Run: headless pygame with SDL's dummy video driver; simulated clock (each Clock.tick advances the game by its frame time, no real sleeping); random seed 0; keys injected as events and as key.get_pressed() state; mouse plan: one left click at the window centre at the start of phase 2, then a move to the lower-right quarter at the start of phase 3.
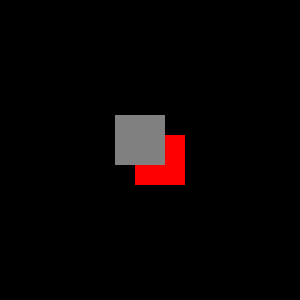
Frame 1 of 4 · flips 1–60 · no input
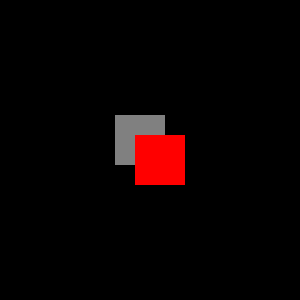
Frame 2 of 4 · flips 61–180 · clicked the window centre · tapped SPACE, RETURN · held RIGHT (→), D
Frame 3 of 4 · flips 181–300 · moved the mouse to the lower-right quarter · held DOWN (↓), S · screen unchanged from frame 2, image omitted
Frame 4 of 4 · flips 301–420 · held LEFT (←), A, UP (↑), W · screen unchanged from frame 3, image omitted

The pygame program that drew these frames:

# pygame.sprite module
# https://www.pygame.org/docs/ref/sprite.html
#
# pygame.sprite.LayeredUpdates.move_to_front() does not work
# https://stackoverflow.com/questions/69365433/pygame-sprite-layeredupdates-move-to-front-does-not-work/69365563#69365563
#
# GitHub - Sprite, Group and Sprite mask - Layers
# https://github.com/Rabbid76/PyGameExamplesAndAnswers/blob/master/documentation/pygame/pygame_sprite_and_sprite_mask.md

import pygame

pygame.init()
window = pygame.display.set_mode((300, 300))
clock = pygame.time.Clock()

obstacle = pygame.sprite.Sprite()
obstacle.image = pygame.Surface((50, 50))
obstacle.image.fill((128, 128, 128))
obstacle.rect = obstacle.image.get_rect(center = (140, 140))

player = pygame.sprite.Sprite()
player.image = pygame.Surface((50, 50))
player.image.fill((255, 0, 0))
player.rect = obstacle.image.get_rect(center = (160, 160))

layered_sprites = pygame.sprite.LayeredUpdates([player, obstacle])
layered_sprites.change_layer(player, 1)
layered_sprites.change_layer(obstacle, 2)

run = True
while run:
    clock.tick(60)
    for event in pygame.event.get():
        if event.type == pygame.QUIT:
            run = False
        if event.type == pygame.MOUSEBUTTONDOWN:
            if event.button == 1:
                layered_sprites.move_to_front(player)
            if event.button == 3:
                layered_sprites.move_to_front(obstacle)

    window.fill('black')
    layered_sprites.draw(window)
    pygame.display.flip()

pygame.quit()
exit()
